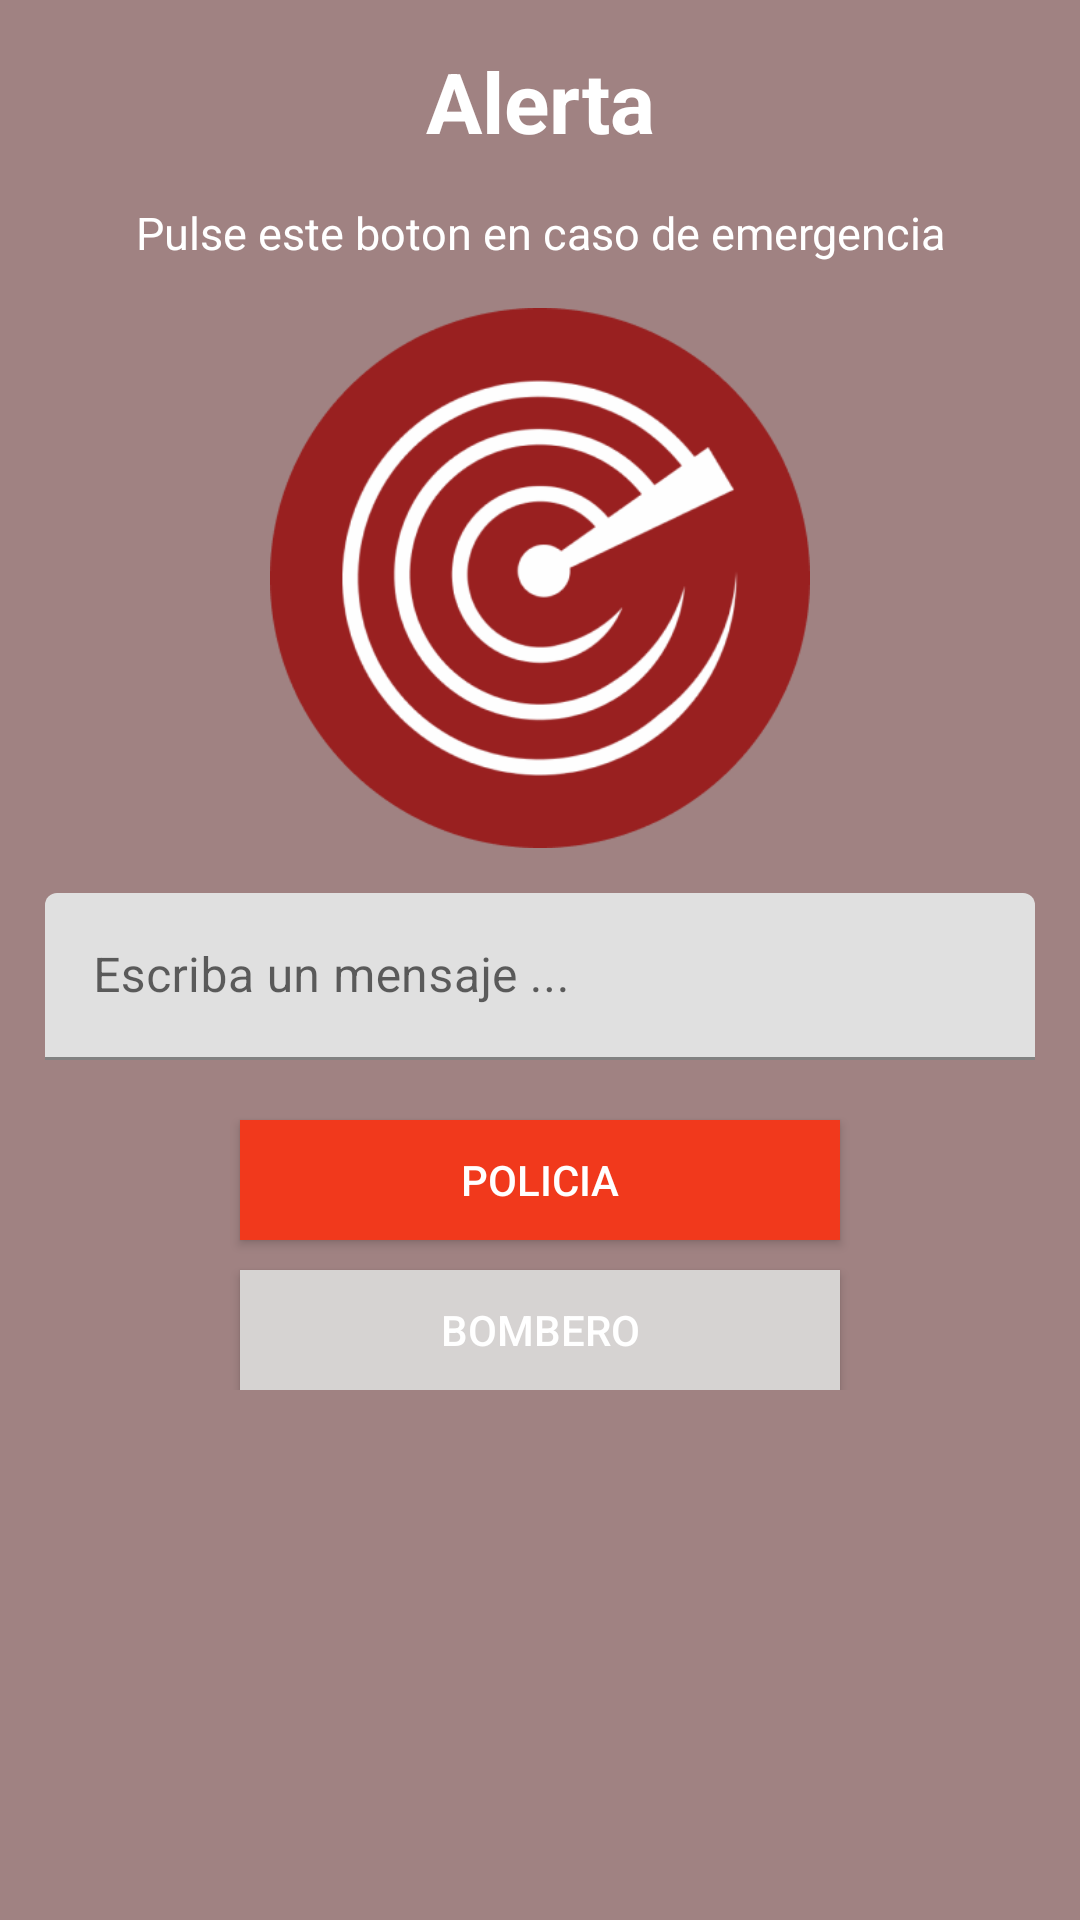

Android layout source for this screen:
<!-- AndroidManifest.xml: application theme Theme.AlarmaVecinal -->
<!-- res/layout/fragment_inicio.xml -->
<?xml version="1.0" encoding="utf-8"?>
<ScrollView xmlns:android="http://schemas.android.com/apk/res/android"
    xmlns:tools="http://schemas.android.com/tools"
    android:layout_width="match_parent"
    android:layout_height="match_parent"
    android:background="#A08282"
    tools:context=".fragmentos.Inicio">


    <androidx.appcompat.widget.LinearLayoutCompat
        android:layout_width="match_parent"
        android:layout_height="wrap_content"
        android:orientation="vertical"
        android:padding="15dp">

        <TextView
            android:layout_width="match_parent"
            android:layout_height="wrap_content"
            android:gravity="center"
            android:text="@string/alerta"
            android:textColor="#fff"
            android:textSize="28sp"
            android:textStyle="bold" />

        <TextView
            android:layout_width="match_parent"
            android:layout_height="wrap_content"
            android:layout_marginTop="15dp"
            android:gravity="center"
            android:text="@string/mensaje"
            android:textColor="#fff"
            android:textSize="15sp" />

        <ImageButton
            android:id="@+id/btn_alert"
            android:layout_width="180dp"
            android:layout_height="180dp"
            android:layout_gravity="center"
            android:layout_marginTop="15dp"
            android:background="@drawable/alert_button"
            android:contentDescription="@string/app_name"/>

        <com.google.android.material.textfield.TextInputLayout
            android:layout_width="match_parent"
            android:layout_height="wrap_content"
            android:layout_marginTop="15dp">

            <EditText
                android:id="@+id/messagefcm"
                android:layout_width="match_parent"
                android:layout_height="wrap_content"
                android:hint="@string/message" />

            <Button
                android:id="@+id/policia"
                android:layout_width="200dp"
                android:layout_height="40dp"
                android:layout_gravity="center"
                android:layout_marginTop="20dp"
                android:background="#F1391C"
                android:text="@string/policia"
                android:textColor="#fff" />

            <Button
                android:id="@+id/bombero"
                android:layout_width="200dp"
                android:layout_height="40dp"
                android:layout_gravity="center"
                android:layout_marginTop="10dp"
                android:background="#D6D3D2"
                android:text="@string/bombero"
                android:textColor="#fff" />


        </com.google.android.material.textfield.TextInputLayout>
    </androidx.appcompat.widget.LinearLayoutCompat>

</ScrollView>
<!-- resources referenced by this layout -->
<resources>
  <!-- drawable alert_button: png bitmap (drawable, 26310 bytes) -->
  <string name="alerta">Alerta</string>
  <string name="app_name">Alarma Vecinal</string>
  <string name="bombero">Bombero</string>
  <string name="mensaje">Pulse este boton en caso de emergencia</string>
  <string name="message">Escriba un mensaje ...</string>
  <string name="policia">Policia</string>
  <style name="Theme.AlarmaVecinal" parent="Theme.MaterialComponents.DayNight.DarkActionBar">
          
          <item name="colorPrimary">@color/black</item>
          <item name="colorPrimaryVariant">@color/purple_700</item>
          <item name="colorOnPrimary">@color/white</item>
          
          <item name="colorSecondary">@color/teal_200</item>
          <item name="colorSecondaryVariant">@color/teal_700</item>
          <item name="colorOnSecondary">@color/black</item>
          
          <item name="android:statusBarColor" tools:targetApi="l">?attr/colorPrimaryVariant</item>
          
      </style>
  <color name="black">#FF000000</color>
  <color name="purple_700">#FF3700B3</color>
  <color name="white">#FFFFFFFF</color>
  <color name="teal_200">#FF03DAC5</color>
  <color name="teal_700">#FF018786</color>
</resources>
